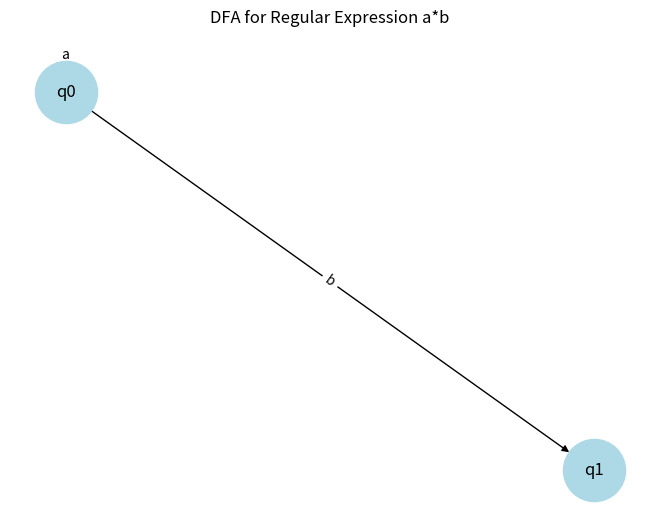

Recreate this plot in Python.
# Q2. DFA visualization using NetworkX (for regex a*b).
# Install first: pip install networkx matplotlib
# Also saves the diagram as dfa_networkx.png (plt.show() alone leaves no file).

import networkx as nx
import matplotlib.pyplot as plt

# DFA structure
dfa = {
    'q0': {'a': 'q0', 'b': 'q1'},
    'q1': {}
}

G = nx.DiGraph()

# Add edges
for state, transitions in dfa.items():
    for symbol, next_state in transitions.items():
        G.add_edge(state, next_state, label=symbol)

# Draw graph
pos = nx.spring_layout(G)
nx.draw(G, pos, with_labels=True, node_color='lightblue', node_size=2000)
edge_labels = nx.get_edge_attributes(G, 'label')
nx.draw_networkx_edge_labels(G, pos, edge_labels=edge_labels)

plt.title("DFA for Regular Expression a*b")
plt.savefig("dfa_networkx.png")
plt.show()
print("DFA diagram saved as dfa_networkx.png")
